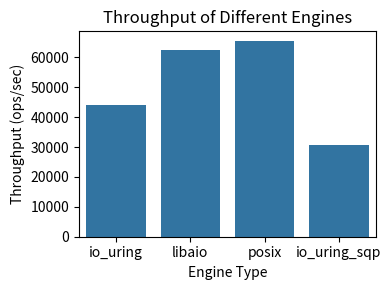

Source code (Python):
#!/usr/bin/python3
# import necessary libraries and recreate the data since the execution environment was reset
import seaborn as sns
import matplotlib.pyplot as plt
import pandas as pd

# Data for throughput in operations per second
throughput_data = {
   "enginetype": ["io_uring", "libaio", "posix", "io_uring_sqp"],
   "throughput": [44013, 62590, 65467, 30748],
}

# Convert data to DataFrame
throughput_df = pd.DataFrame(throughput_data)

# Create a bar chart for throughput
plt.figure(figsize=(4, 3))
sns.barplot(data=throughput_df, x="enginetype", y="throughput")

# Add titles and labels
plt.title("Throughput of Different Engines")
plt.xlabel("Engine Type")
plt.ylabel("Throughput (ops/sec)")

# Show the plot
plt.tight_layout()
plt.savefig("plot-throughput.pdf")
plt.show()
